Labelled photos from "SinusData", an image-classification folder in RabeiAultra/SDCML. The possible labels are: healthy, unhealthy.

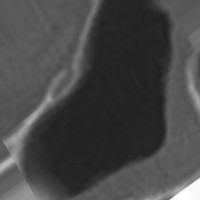
Label: unhealthy

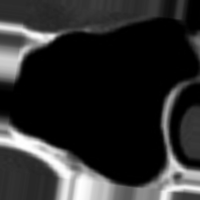
Label: healthy

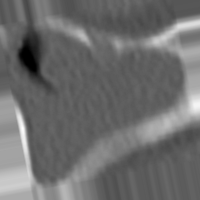
Label: unhealthy

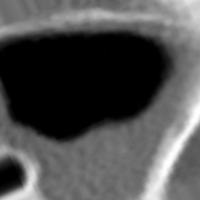
Label: unhealthy

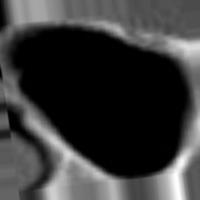
Label: healthy

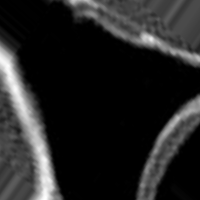
Label: healthy
